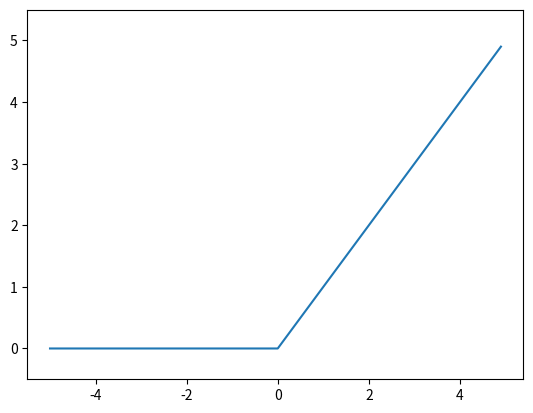

Here is the Python script that generated this plot:
import numpy as np
import matplotlib.pyplot as plt

def ReLU(x):
    return np.maximum(0,x)    #輸出大的

x = np.arange(-5.0, 5.0, 0.1)
y = ReLU(x)

plt.plot(x,y)
plt.ylim(-0.5, 5.5)
plt.show()